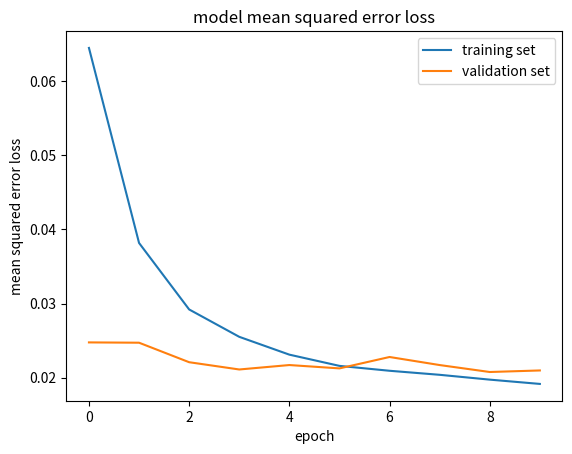

Here is the Python script that generated this plot:
import matplotlib.pyplot as plt
import numpy as np

# comma_model_large_dropout
loss = np.array(
    [0.05483044481350524, 0.024424117027223573, 0.022296986468371967, 0.0210852358367765, 0.020215166236439965,
     0.019900474120188364, 0.019195181542176323, 0.018667789461597434, 0.01815514569327716, 0.018072954521960772])
# comma_model_large_dropout
val_loss = np.array(
    [0.024565716620576376, 0.025022698177719255, 0.021104519247540556, 0.021728848428930893, 0.019984747756354445,
     0.020272628553304396, 0.019050522462887073, 0.022471831491111177, 0.017702202565782817, 0.019713973449095035])

# nvidia model original
loss_nvi = np.array(
    [0.01991113196422169, 0.013760903525495262, 0.01304450230266353, 0.012257221457454275, 0.011645200491464572,
     0.01128712546116665, 0.010929359809554326, 0.01062378118787802, 0.010306554183249564, 0.010033946728578566]
)
val_loss_nvi = np.array(
    [0.012144362328752522, 0.012445599031632698, 0.01256342764695846, 0.012618430886183541, 0.012656353277701626,
     0.012262994426840314, 0.013708212039263843, 0.013096885902637925, 0.013263874702705654, 0.013230855446131163])

# Best model Testing loss: , acc: 0.019497145209443314
# Comma large model
loss_large_comma = np.array(
    [.02752927544520044, 0.011821449865281573, 0.00939725454439671, 0.0073652790889184895, 0.005680208797038782,
     0.004395436288764383, 0.0035201070007507772, 0.0029065840598282715, 0.0024320682648167184, 0.002057532293832714])

val_loss_large_comma = np.array(
    [0.015277668875064631, 0.013992176726620764, 0.013901817607956045, 0.014266928587296583, 0.014677731950189076,
     0.01564175954025991, 0.015318480252772292, 0.01566112448448993, 0.015298800335421367, 0.015710791625462593])
# Comma large dropout withou cropped picture
loss_large_comma_non_cropped = np.array(
    [0.0644657948254, 0.038170965274066326, 0.02920667535476568, 0.025517286825509817, 0.023114339492455577,
     0.021600705629420746, 0.020941065273383935, 0.020396443594888007, 0.019745802909881805, 0.019167845779385705])
val_loss_large_comma_non_cropped = np.array(
    [0.024765034636914457, 0.024724184087454835, 0.022094186237176523, 0.021114718570560912, 0.021712543717394294,
     0.021261581625568838, 0.022797862431308706, 0.02171181786066823, 0.020774688143740873, 0.020983040604880602])

plt.plot(loss_large_comma_non_cropped)
plt.plot(val_loss_large_comma_non_cropped)
plt.title('model mean squared error loss')
plt.ylabel('mean squared error loss')
plt.xlabel('epoch')
plt.legend(['training set', 'validation set'], loc='upper right')
plt.show()

###
# Rambo model
#Loss
# [0.06964334292177168, 0.06380785753818935, 0.06380456219808103, 0.06380313587915158, 0.0638139636826493]
# Validation Loss
# [0.06343975981325838, 0.06344848357632367, 0.06345323439222408, 0.06345529110166652, 0.063505740846306]
###
####
# Loss for not augmentation
# [0.13009093989648352, 0.0430753123249662, 0.043067995930925196, 0.04306693501360224, 0.0430679390059938]
# Validation Loss
# [0.04402564854443395, 0.04448541787490465, 0.04455456934785853, 0.04464612972518187, 0.044623710665494906]
# #